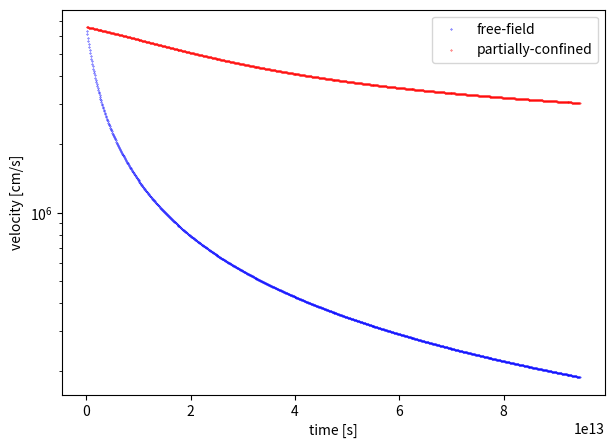
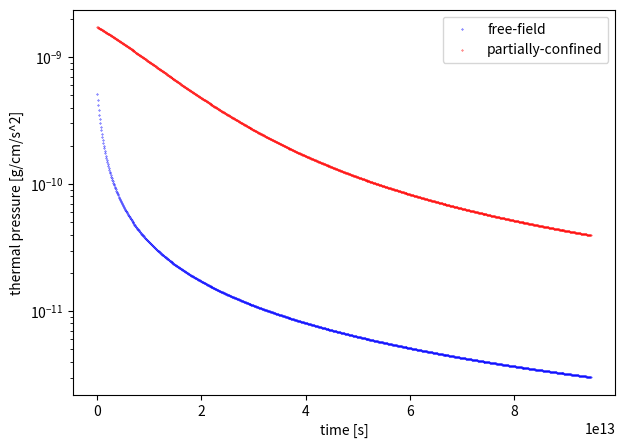
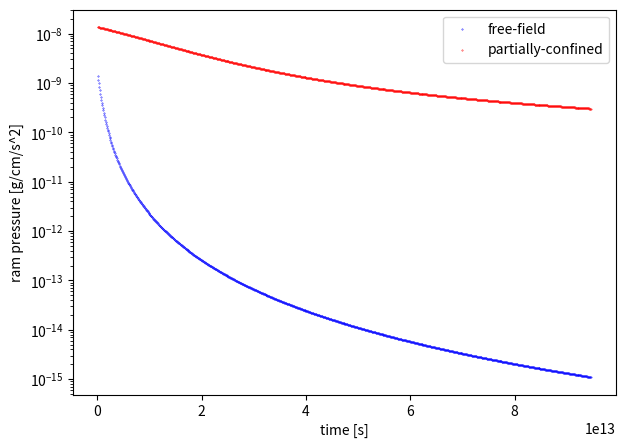

Recreate these plots in Python, in order.
#!/usr/bin/env python3
# -*- coding: utf-8 -*-
"""
Compare the time evolution of outflow velocity and pressure for 
free-field supernova and partially-confined supernova
"""

import numpy as np 
import matplotlib.pyplot as plt 

plot_velocity = True 
plot_thermp = True 
plot_ramp = True 
plot_cavrad = False 

gamma = 5/3                     # adiabatic index 
G = 6.672041e-8                 # gravitational constant 
gmw = 1.29                      # mean molecular weight 
kboltz = 1.38066e-16            # boltzmann constant 
mass_proton_cgs = 1.6726e-24    # proton mass 
Myr = 1e6*365*24*60*60


def get_pressure(rho,temp):
    u = kboltz * temp / (gmw*mass_proton_cgs*(gamma-1))
    p = rho*(gamma-1)*u
    return p 


# Sedov is a self-similar solution, here we'll put everything in cgs units 

t_end = 3*Myr                 # sim end time 
dt = t_end/1000                  # timestep 

r_detect = 25. *3.086e+18        # location of detector 

r_sn = 0.1 *3.086e+18           # SN ejecta radius 
E_sn = 1e51                     # SN energy 
m_sn = 25.0 *1.989e+33          # SN ejecta mass 
vol_sn = 4/3*np.pi*r_sn**3      # volume occupied by SN ejecta 

r_cloud = 25. *3.086e+18        # Cloud radius 
rho_cloud = 1e-21               # density of cloud around HII region/cavity
p_cloud = get_pressure(rho_cloud,1e1)

r_stag = 10. *3.086e+18          # HII region stagnation radius 
p_hii = p_cloud * 10**(-3*gamma/(1-gamma))          # pressure of HII region from adiabatic relations 
rho_hii = rho_cloud * (p_hii/p_cloud) * 10**(-3)    # density of HII region from ideal gas law  
#rho_hii = 3.16e-17   # from adiabatic relation
#p_hii = 2.01e-5      # from ideal gas law
rho_hii = 1e-22
p_hii = get_pressure(rho_hii,1e4)

rho_inshell = 1e-19             # density within swept-up shell 
dr_inshell = 0.5 *3.086e+18     # thickness of shell 

rho_env = 4e-25                 # density of envelope 
p_env = get_pressure(rho_env,1e3)

rho_ffbg = 1e-23                # Medium density for free-field case 
p_ffbg = get_pressure(rho_ffbg,1e2)

nchnl = 1
omega = nchnl* 4*np.pi*0.2             # solid angle of channell in Sr
sout_fac = 1 
expand_sout = False


# NOTE: p - thermal pressure; ramp - ram pressure 
#       if assuming SN energy is completely thermalized by the time it reaches the shell,
#       then will only need to consider thermal pressure p


'''
 - Free-field explosion -
 A SN injected into the envelope (low-density ISM) of rho_env, p_env.
 We place a detector at distance r_detect.
 Suppose SN shock shell already reached r_detect. 
'''
def free_field_sn(ax1,ax2,ax3):

    place_in_HIIregion = False
    place_in_cloud = False

    s_out = omega*r_stag**2   # to compare with confined case 
    s_out = s_out *sout_fac
    
    time = []
    v_detect_evol = []          # velocity at detector
    p_detect_evol = []          # thermal pressure 
    ramp_detect_evol = []       # ram pressure 
    
    t = 0.
    etot = 0.                   # accumulated energy passing through s_out 
    r_shell = r_detect          # initial radius of shell 

    # initial momentum before entering snowplough phase (if doing snowplough)
    m_inshell = 4*np.pi*r_shell**2*dr_inshell*rho_inshell 
    momen_shell = m_inshell * 2/5 * (1.17)**(5/2) * (E_sn/rho_env)**(1/2) * r_shell**(-3/2)

    while (t < t_end): 

        global rho_ffbg, p_ffbg

        if (place_in_HIIregion == True):
            if (r_shell < r_stag):
                rho_ffbg = rho_hii
                p_ffbg = p_hii
                print('in HII') 
            elif (r_shell < r_stag+dr_inshell): 
                rho_ffbg = rho_inshell 
                p_ffbg = p_inshell
                print('in shell')
            elif (r_shell < r_cloud):
                rho_ffbg = rho_cloud
                p_ffbg = p_cloud 
        elif (place_in_cloud == True):
            if (r_shell < r_cloud):
                rho_ffbg = rho_cloud 
                p_ffbg = p_cloud 

        # Update shell radius as it expands 
        v_shell = 2/5 * (1.17)**(5/2) * (E_sn/rho_ffbg)**(1/2) * r_shell**(-3/2)  # sedov sol 
#        v_shell = 1/4 * (1.17)**(-2) * (momen_shell/rho_ffbg) * r_shell**(-3)   # snowplough
        r_shell = r_shell + v_shell*dt 
        
        # Properties immediately behind shock according to Sedov equations
        v_shell = 2/5 * (1.17)**(5/2) * (E_sn/rho_ffbg)**(1/2) * r_shell**(-3/2)
#        v_shell = 1/4* (1.17)**(-2) * (momen_shell/rho_ffbg) * r_shell**(-3)
        cs = np.sqrt(gamma*p_ffbg/rho_ffbg)
        mach = v_shell/cs
        
        # Properties within shocked region 
        r_fac = r_detect/r_shell
        a = (7*gamma-1)/(gamma**2-1)
        b = 3/(gamma-1)
        c = (2*gamma+10)/(gamma-7)
        d = (2*gamma**2+7*gamma-3)/(gamma-7)
        v_detect = v_shell * (r_fac/gamma + ((gamma-1)/(gamma**2+gamma)) * r_fac**a)
        rho_detect = rho_ffbg * (gamma+1)/(gamma-1)*r_fac**b/gamma**c*(gamma+1-r_fac**(a-1))**c
        p_detect = p_ffbg * mach**2 * (2*gamma**(1-d))/(gamma+1) * (gamma+1-r_fac**(a-1))**d
        ramp_detect = rho_detect * v_detect**2
        
        # Energy passing through area s_out at r_detect within dt 
        m_box = rho_detect * s_out * v_detect * dt 
        e_box = 0.5*m_box*v_detect**2 + p_detect/(rho_detect*(gamma-1))*m_box
        etot = etot + e_box 
        
        t = t + dt 
        time.append(t)
        v_detect_evol.append(v_detect)
        p_detect_evol.append(p_detect)
        ramp_detect_evol.append(ramp_detect)
        
        
    if (plot_velocity):
        ax1.scatter(time,v_detect_evol,s=0.1,color='blue',label='free-field')
        
    if (plot_thermp):
        ax2.scatter(time,p_detect_evol,s=0.1,color='blue',label='free-field')

    if (plot_ramp):
        ax3.scatter(time,ramp_detect_evol,s=0.1,color='blue',label='free-field')

    free_field_model = np.column_stack((time,v_detect_evol,p_detect_evol,ramp_detect_evol))
    np.savetxt('free_field_model.txt',free_field_model)

    print('- Free-field SN -')
    print('Supernova energy: ',E_sn)
    print('Supernova energy in direction of detector: ',E_sn*omega/(4*np.pi))
    print('Accumulated energy in direction of detector: ',etot,' erg')



'''
 - Partially-confined explosion -
 A SN injected in a cavity within a uniform spherical molecular cloud (rho_cloud) carved by 
 photoionization, surrounded by a dense shell of gas. 
 The cloud is enveloped by low-density hot ISM of rho_env, p_env.
 The cavity further expands upon being hit by SN shock and sweeps up more gas into the shell. 
 A channel of cross-section area s_out bridges the cavity and the envelope, allowing gas to 
 escape, passing through the cloud. 
 We assume the gas properties throughout this vent remain the same - neglecting KH instability.
 We place a detector at the exit of the vent r_detect = r_cloud
 Suppose SN shock is already completely thermalized within the cavity.  
'''
def part_confined_sn(with_HII,expand_cav,ax1,ax2,ax3):
    
    s_out = omega*r_stag**2
    s_out = s_out *sout_fac

    # Initial properties of the cavity before being hit by SN shock 
    vol_cav = 4/3*np.pi*r_stag**3
    r_cav = r_stag
    m_inshell = 4*np.pi*r_cav**2*dr_inshell*rho_inshell 
    M_i = 4/3*np.pi*r_cav**3*rho_cloud   # mass of surroundings if it had extended to centre 
    
    if (with_HII):
        p_cav = (p_hii/(gamma-1)*(vol_cav-vol_sn) + E_sn) * (gamma-1)/vol_cav
        m_cav = m_sn + rho_hii*(vol_cav-vol_sn)   
        E_cav = E_sn + p_hii/(gamma-1)*(vol_cav-vol_sn)
    else: 
        p_cav = E_sn * (gamma-1)/vol_cav
        m_cav = m_sn + rho_env*(vol_cav-vol_sn)
        E_cav = E_sn
    
    # Initial properties of the shell around the cavity upon hit by SN
    vel_cav = (6*p_cav/rho_inshell)**(1/2)      # velocity by dimension analysis 
    rho_vent = rho_env*(p_cav/p_env)**(1/gamma) # poisson adiabate 
    e_mload = E_cav/m_cav                       # mass loading 

    print('e_mload',e_mload)
    print('initial rho p cav',rho_vent,p_cav)
    print('initial m_cav r_cav vol_cav',m_cav,r_cav,vol_cav)

    # Store 
    r_cavi = r_cav 
    m_cavi = m_cav 
    vol_cavi = vol_cav

    time = []
    v_vent_evol = []        # velocity at vent / detector
    p_vent_evol = []        # thermal pressure 
    ramp_vent_evol = []     # ram pressure 
    vel_cav_evol = []       # velocity of cavity shell kicked by SN shock
    r_cav_evol = []         # radius of cavity

    t = 0.
    etot = 0.               # accumulated energy passing through s_out 
    mtot = 0.               # accumulated mass
    niter = 0

    method_1 = True
    method_2 = False 

    while(t < t_end): 
        # Update velocity of escaping gas
        if (niter == 0):
            print('calc v: p_env,rho_env,p_cav',p_env,rho_env,p_cav)
        v_out = np.sqrt(2*gamma/(gamma-1)*p_env/rho_env*(((p_cav)/p_env)**((gamma-1)/gamma)-1))  # bernoulli

        # Update mass contained within cavity 
        dmdt = rho_env * v_out * s_out 
        m_cav = m_cav - dmdt*dt 

        if (expand_cav):
            m_shellpswept = m_inshell * (M_i/m_inshell*(r_cav**3/r_cavi**3-1) + 1)           # shell mass + swept-up mass
            dvdt_cav = (1/m_shellpswept) * 4*np.pi*r_cav**2 * (p_cav - rho_cloud*vel_cav**2) # shell EOM
            #dvdt_cav = dvdt_cav - 4/3*np.pi*G*r_cav*rho_vent                                 # take gravity into account
            # Update cavity radius 
            vel_cav = vel_cav + dvdt_cav*dt 
            r_cav = r_cav + vel_cav*dt 
 
        vol_cav = 4/3*np.pi*r_cav**3 

        if (method_1):                                                     ##### GO ON WITH TRYING THIS ##### 
            p_cav = e_mload * (gamma-1) * m_cav/vol_cav
            rho_vent = rho_env*(p_cav/p_env)**(1/gamma)
        elif (method_2):
            rho_vent = m_cav/vol_cav 
            p_cav = p_env*(rho_vent/rho_env)**gamma  # poisson adiabate 

        ramp_vent = rho_vent * v_out**2
    
        if (niter == 0):
            print('first vout',v_out)
            print('first rho p cav',rho_vent,p_cav)
            print('first m_cav r_cav vol_cav',m_cav,r_cav,vol_cav)

        # Energy passing through the vent of area s_out within dt
        m_box = rho_vent * s_out * v_out * dt 
        e_box = m_box * e_mload 
        etot = etot + e_box 
        mtot = mtot + m_box 

        if (expand_sout):
            s_out = s_out*1.00001

        # Detector is at the middle of the channel 
        rho_mid = (rho_vent+rho_env)/2
        p_mid = p_env*(rho_mid/rho_env)**gamma
        ramp_mid = rho_mid * v_out**2

        t = t + dt 
        time.append(t)
        v_vent_evol.append(v_out)
        p_vent_evol.append(p_mid)
        ramp_vent_evol.append(ramp_mid)
        if (expand_cav):
            vel_cav_evol.append(vel_cav)
            r_cav_evol.append(r_cav)
        
        niter += 1

    if (plot_velocity):
        ax1.scatter(time,v_vent_evol,s=0.1,color='red',label='partially-confined')

    if (plot_thermp):
        ax2.scatter(time,p_vent_evol,s=0.1,color='red',label='partially-confined')
        
    if (plot_ramp):
        ax3.scatter(time,ramp_vent_evol,s=0.1,color='red',label='partially-confined')

    
    if (expand_cav and plot_cavrad):
        fig4 = plt.figure(figsize=[7,5])
        ax4 = fig4.add_subplot(111)
        ax4.scatter(time,r_cav_evol,s=0.1)
        ax4.set_yscale('log')
        ax4.set_xlabel('time [s]')
        ax4.set_ylabel('cavity shell radius [cm]')

        fig5 = plt.figure(figsize=[7,5])
        ax5 = fig5.add_subplot(111)
        ax5.scatter(time,vel_cav_evol,s=0.1)
        ax5.set_yscale('log')
        ax5.set_xlabel('time [s]')
        ax5.set_ylabel('cavity shell velocity [cm/s]')

    semi_confined_model = np.column_stack((time,v_vent_evol,p_vent_evol,ramp_vent_evol))
    np.savetxt('semi_confined_model.txt',semi_confined_model)

    print('')
    print('- Partially-confined SN -')
    print('Supernova energy: ',E_sn)
    if (with_HII):
        print('HII region energy: ',p_hii/(gamma-1)*(vol_cavi-vol_sn))
    print('Accumulated escaped energy: ',etot,' erg')
    print('Initial mass: ',m_cavi,' g')
    print('Accumulated mass: ',mtot,' g')    
    print('Initial cavity radius',r_cavi,'cm')
    print('Final cavity radius',r_cav,'cm')
    
    
def main():
     
    with_HII_region = True 
    expanding_cavity = True

    fig1 = plt.figure(figsize=[7,5])    # vx
    ax1 = fig1.add_subplot(111)
#    ax1.set_ylim([1E5,6E7])
    ax1.set_yscale('log')
    ax1.set_xlabel('time [s]')
    ax1.set_ylabel('velocity [cm/s]')   

    fig2 = plt.figure(figsize=[7,5])    # thermp
    ax2 = fig2.add_subplot(111)
#    ax2.set_ylim([2E-13,1E-8])
    ax2.set_yscale('log')
    ax2.set_xlabel('time [s]')
    ax2.set_ylabel('thermal pressure [g/cm/s^2]')  

    fig3 = plt.figure(figsize=[7,5])    # ramp
    ax3 = fig3.add_subplot(111)
#    ax3.set_ylim([1E-19,5E-5])
    ax3.set_yscale('log')
    ax3.set_xlabel('time [s]')
    ax3.set_ylabel('ram pressure [g/cm/s^2]')
    
    free_field_sn(ax1,ax2,ax3)
    part_confined_sn(with_HII_region,expanding_cavity,ax1,ax2,ax3)
    
    ax1.legend()
    ax2.legend()
    ax3.legend()

    fig1.savefig('mod_vx.png', dpi=200)
    fig2.savefig('mod_thermp.png', dpi=200)
    fig3.savefig('mod_ramp.png', dpi=200)

    plt.show()
    
    
if __name__ == "__main__":
    main()
        
